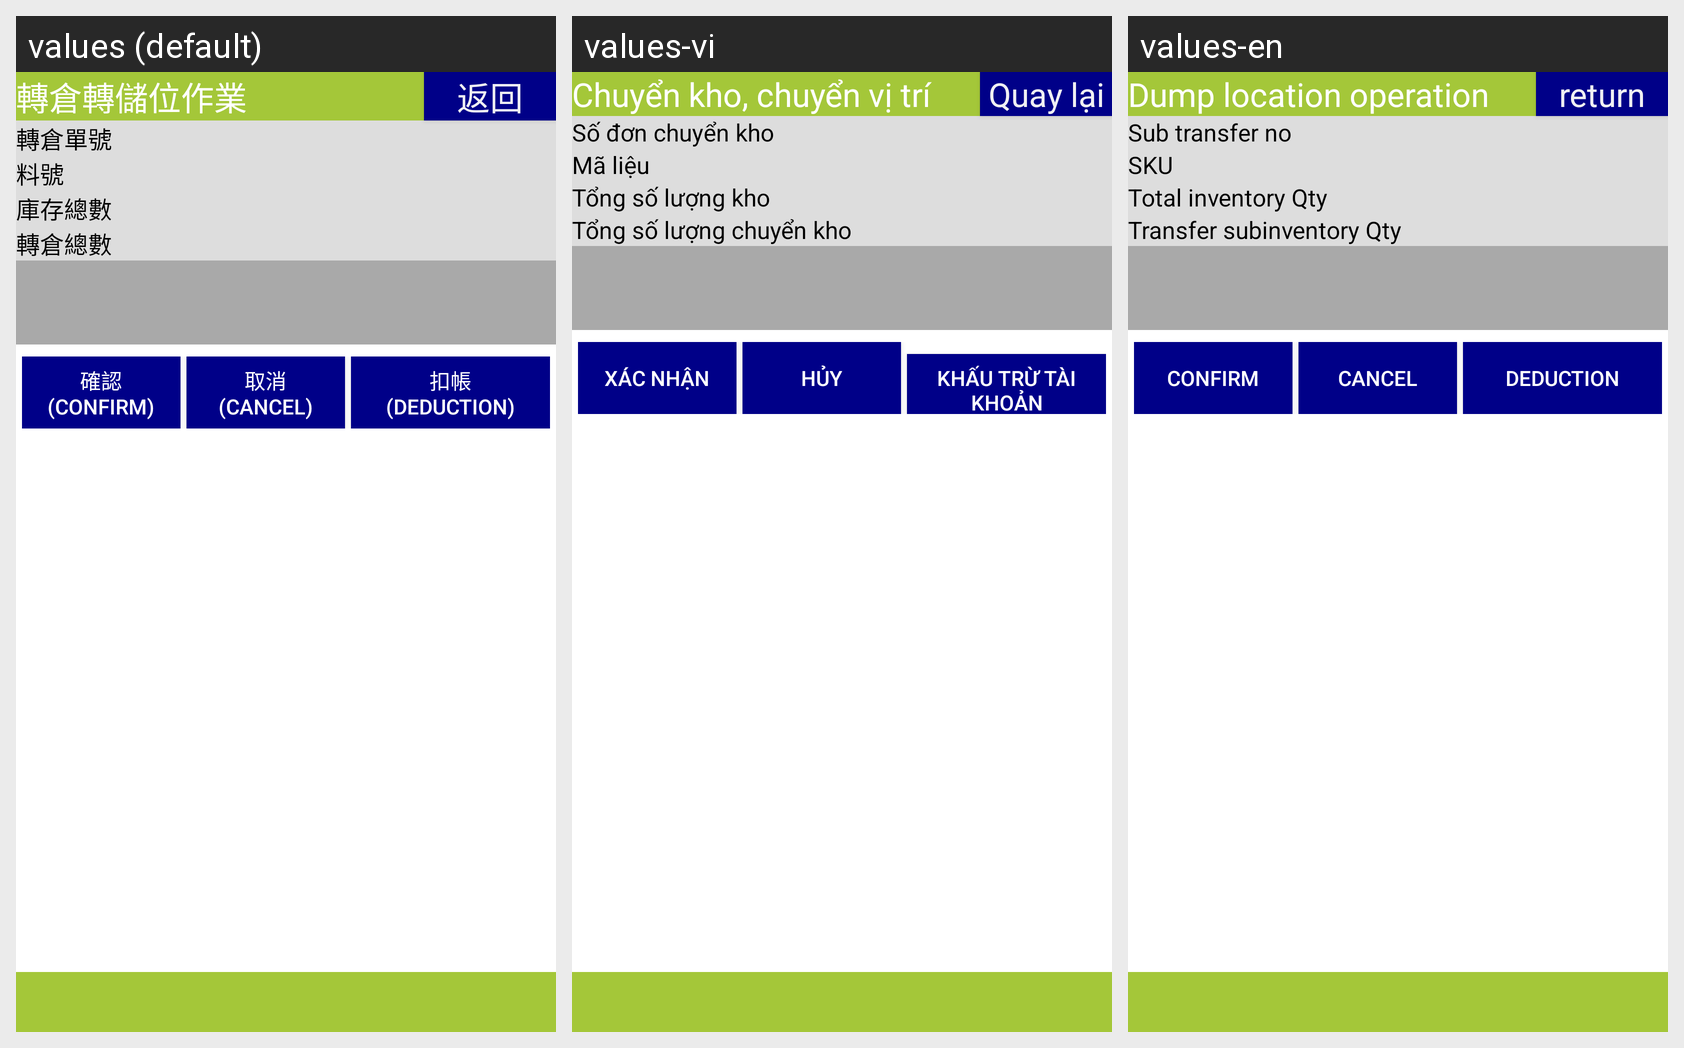

The Android screen above is rendered under several locales of the same app. Produce the string resources it draws, with the default and per-locale values.
Android screen res/layout/activity_transfer_subinventory_locator_process.xml rendered under 3 locales, left to right: values (default), values-vi, values-en. Device: Nexus 5 (rendered at 1080×1920; each locale shown at half size, 540×960, under a caption strip naming it); theme android:Theme.DeviceDefault.NoActionBar.Fullscreen.
Strings drawn on this screen, with the default value and each locale's value (text and hints the layout hard-codes, and strings that could not be matched under every locale, appear in the picture but are not listed):

title_activity_transfer_subinventory_locator
  values: 轉倉轉儲位作業
  values-vi: Chuyển kho, chuyển vị trí
  values-en: Dump location operation

button_return
  values: 返回
  values-vi: Quay lại
  values-en: return

label_subinventory_transfer_no
  values: 轉倉單號
  values-vi: Số đơn chuyển kho
  values-en: Sub transfer no

label_part_no
  values: 料號
  values-vi: Mã liệu
  values-en: SKU

label_total_inventory_qty
  values: 庫存總數
  values-vi: Tổng số lượng kho
  values-en: Total inventory Qty

label_total_transfer_subinventory_qty
  values: 轉倉總數
  values-vi: Tổng số lượng chuyển kho
  values-en: Transfer subinventory Qty

button_confirm3
  values: 確認
      (Confirm)
  values-vi: Xác nhận
  values-en: Confirm

button_cancel3
  values: 取消
      (Cancel)
  values-vi: Hủy
  values-en: Cancel

button_deduct3
  values: 扣帳
      (Deduction)
  values-vi: Khấu trừ tài khoản
  values-en: Deduction
